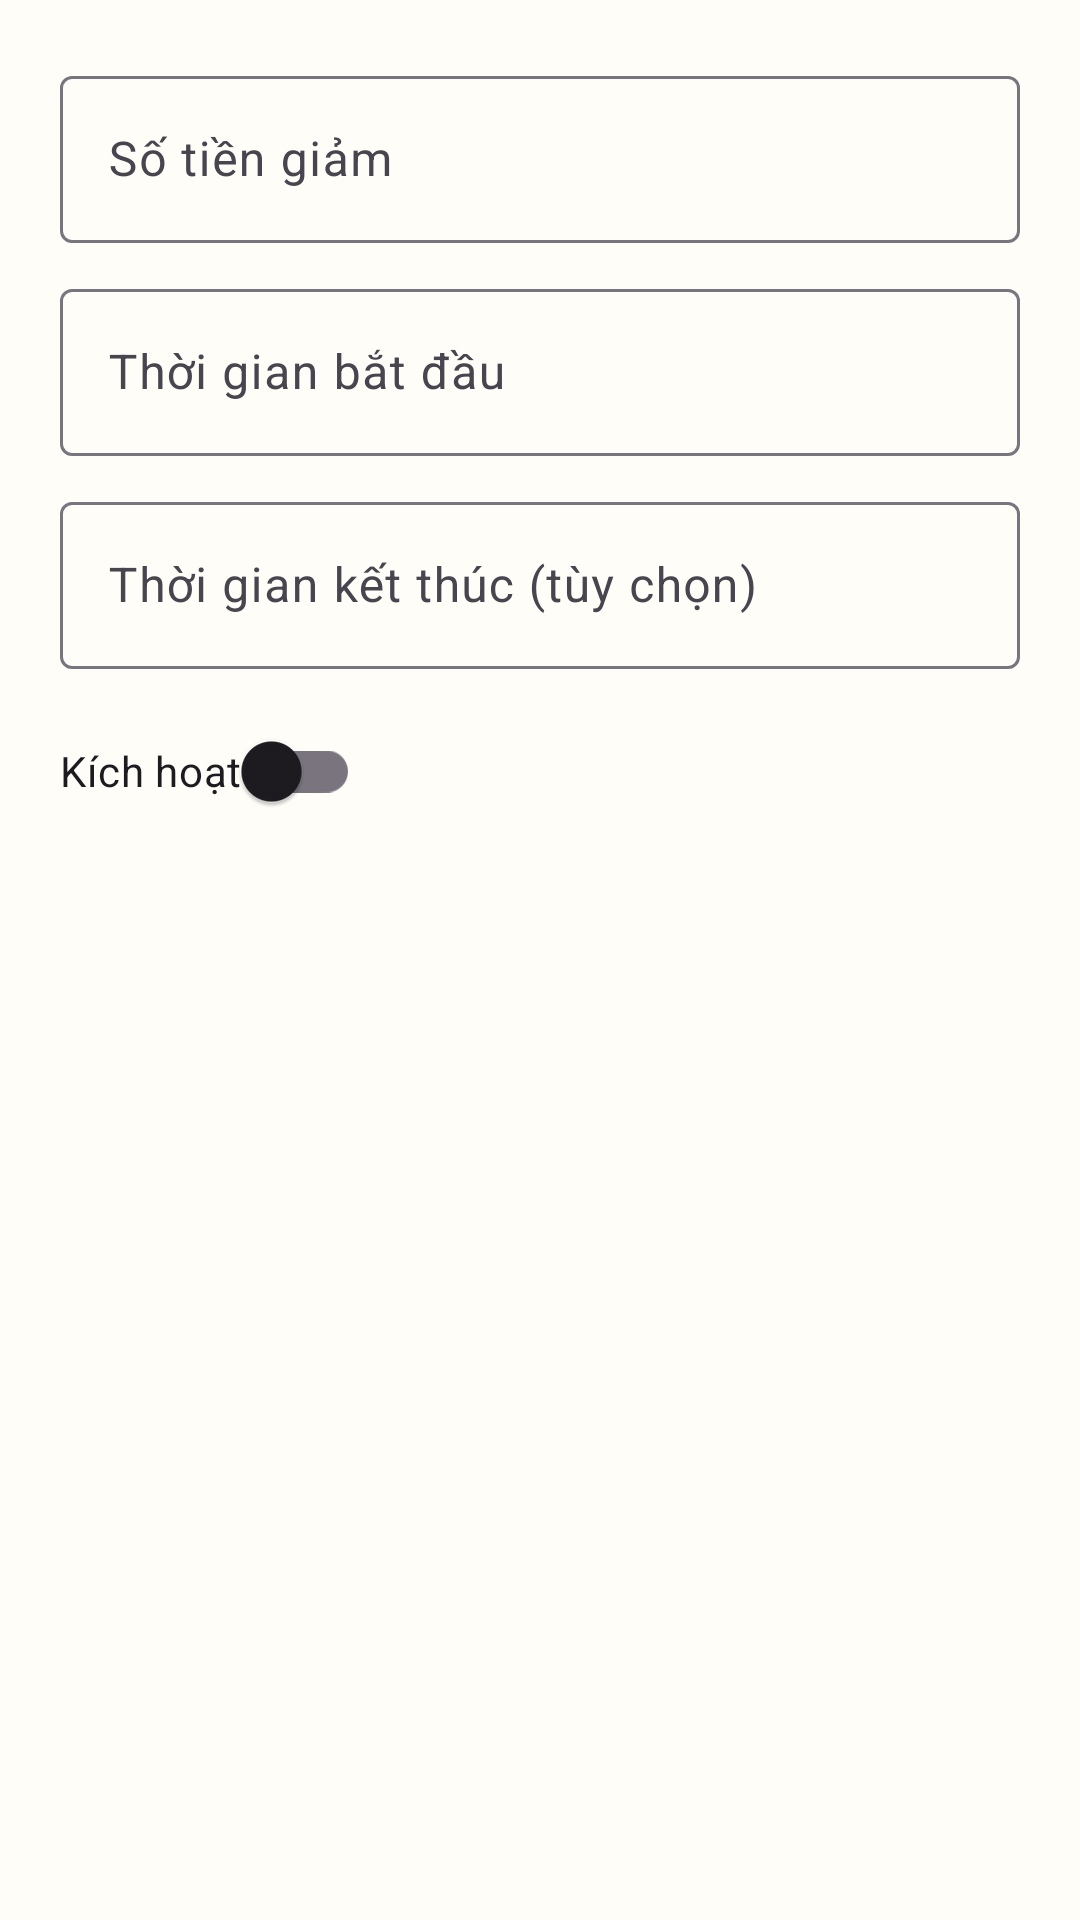

The Android layout XML behind this screen, and the referenced resources:
<!-- AndroidManifest.xml: application theme Theme.DDHT -->
<!-- res/layout/dialog_add_saleoff.xml -->
<?xml version="1.0" encoding="utf-8"?>
<ScrollView xmlns:android="http://schemas.android.com/apk/res/android"
    android:layout_width="match_parent"
    android:layout_height="wrap_content"
    android:fillViewport="true">

    <LinearLayout
        android:layout_width="match_parent"
        android:layout_height="wrap_content"
        android:orientation="vertical"
        android:padding="20dp">

    <com.google.android.material.textfield.TextInputLayout
        android:id="@+id/tilAddSaleOffDiscount"
        android:layout_width="match_parent"
        android:layout_height="wrap_content"
        android:hint="@string/manager_saleoff_discount_hint">

        <com.google.android.material.textfield.TextInputEditText
            android:id="@+id/edtAddSaleOffDiscount"
            android:layout_width="match_parent"
            android:layout_height="wrap_content"
            android:inputType="numberDecimal"
            android:maxLines="1" />
    </com.google.android.material.textfield.TextInputLayout>

    <com.google.android.material.textfield.TextInputLayout
        android:id="@+id/tilAddSaleOffStartDate"
        android:layout_width="match_parent"
        android:layout_height="wrap_content"
        android:layout_marginTop="10dp"
        android:hint="@string/manager_saleoff_start_hint">

        <com.google.android.material.textfield.TextInputEditText
            android:id="@+id/edtAddSaleOffStartDate"
            android:layout_width="match_parent"
            android:layout_height="wrap_content"
            android:clickable="true"
            android:cursorVisible="false"
            android:focusable="false"
            android:focusableInTouchMode="false"
            android:inputType="none"
            android:maxLines="1" />
    </com.google.android.material.textfield.TextInputLayout>

    <com.google.android.material.textfield.TextInputLayout
        android:id="@+id/tilAddSaleOffEndDate"
        android:layout_width="match_parent"
        android:layout_height="wrap_content"
        android:layout_marginTop="10dp"
        android:hint="@string/manager_saleoff_end_hint">

        <com.google.android.material.textfield.TextInputEditText
            android:id="@+id/edtAddSaleOffEndDate"
            android:layout_width="match_parent"
            android:layout_height="wrap_content"
            android:clickable="true"
            android:cursorVisible="false"
            android:focusable="false"
            android:focusableInTouchMode="false"
            android:inputType="none"
            android:maxLines="1" />
    </com.google.android.material.textfield.TextInputLayout>

        <androidx.appcompat.widget.SwitchCompat
            android:id="@+id/switchAddSaleOffActive"
            android:layout_width="wrap_content"
            android:layout_height="wrap_content"
            android:layout_marginTop="10dp"
            android:text="@string/manager_saleoff_active_label" />

    </LinearLayout>
</ScrollView>
<!-- resources referenced by this layout -->
<resources>
  <string name="manager_saleoff_active_label">Kích hoạt</string>
  <string name="manager_saleoff_discount_hint">Số tiền giảm</string>
  <string name="manager_saleoff_end_hint">Thời gian kết thúc (tùy chọn)</string>
  <string name="manager_saleoff_start_hint">Thời gian bắt đầu</string>
  <style name="Theme.DDHT" parent="Base.Theme.DDHT" />
  <style name="Base.Theme.DDHT" parent="Theme.Material3.Light.NoActionBar">
          <item name="colorPrimary">@color/brand_primary</item>
          <item name="colorOnPrimary">@color/brand_on_primary</item>
          <item name="colorSecondary">@color/brand_secondary</item>
          <item name="android:colorBackground">@color/brand_surface</item>
          <item name="colorSurface">@color/brand_surface</item>
          <item name="colorSurfaceVariant">@color/brand_surface_variant</item>
          <item name="colorError">@color/brand_error</item>
          <item name="android:windowOptOutEdgeToEdgeEnforcement">true</item>
      </style>
  <color name="brand_primary">#0B7D77</color>
  <color name="brand_on_primary">#FFFFFFFF</color>
  <color name="brand_secondary">#F59E0B</color>
  <color name="brand_surface">#FFFDF8</color>
  <color name="brand_surface_variant">#FFEFE7</color>
  <color name="brand_error">#C62828</color>
</resources>
